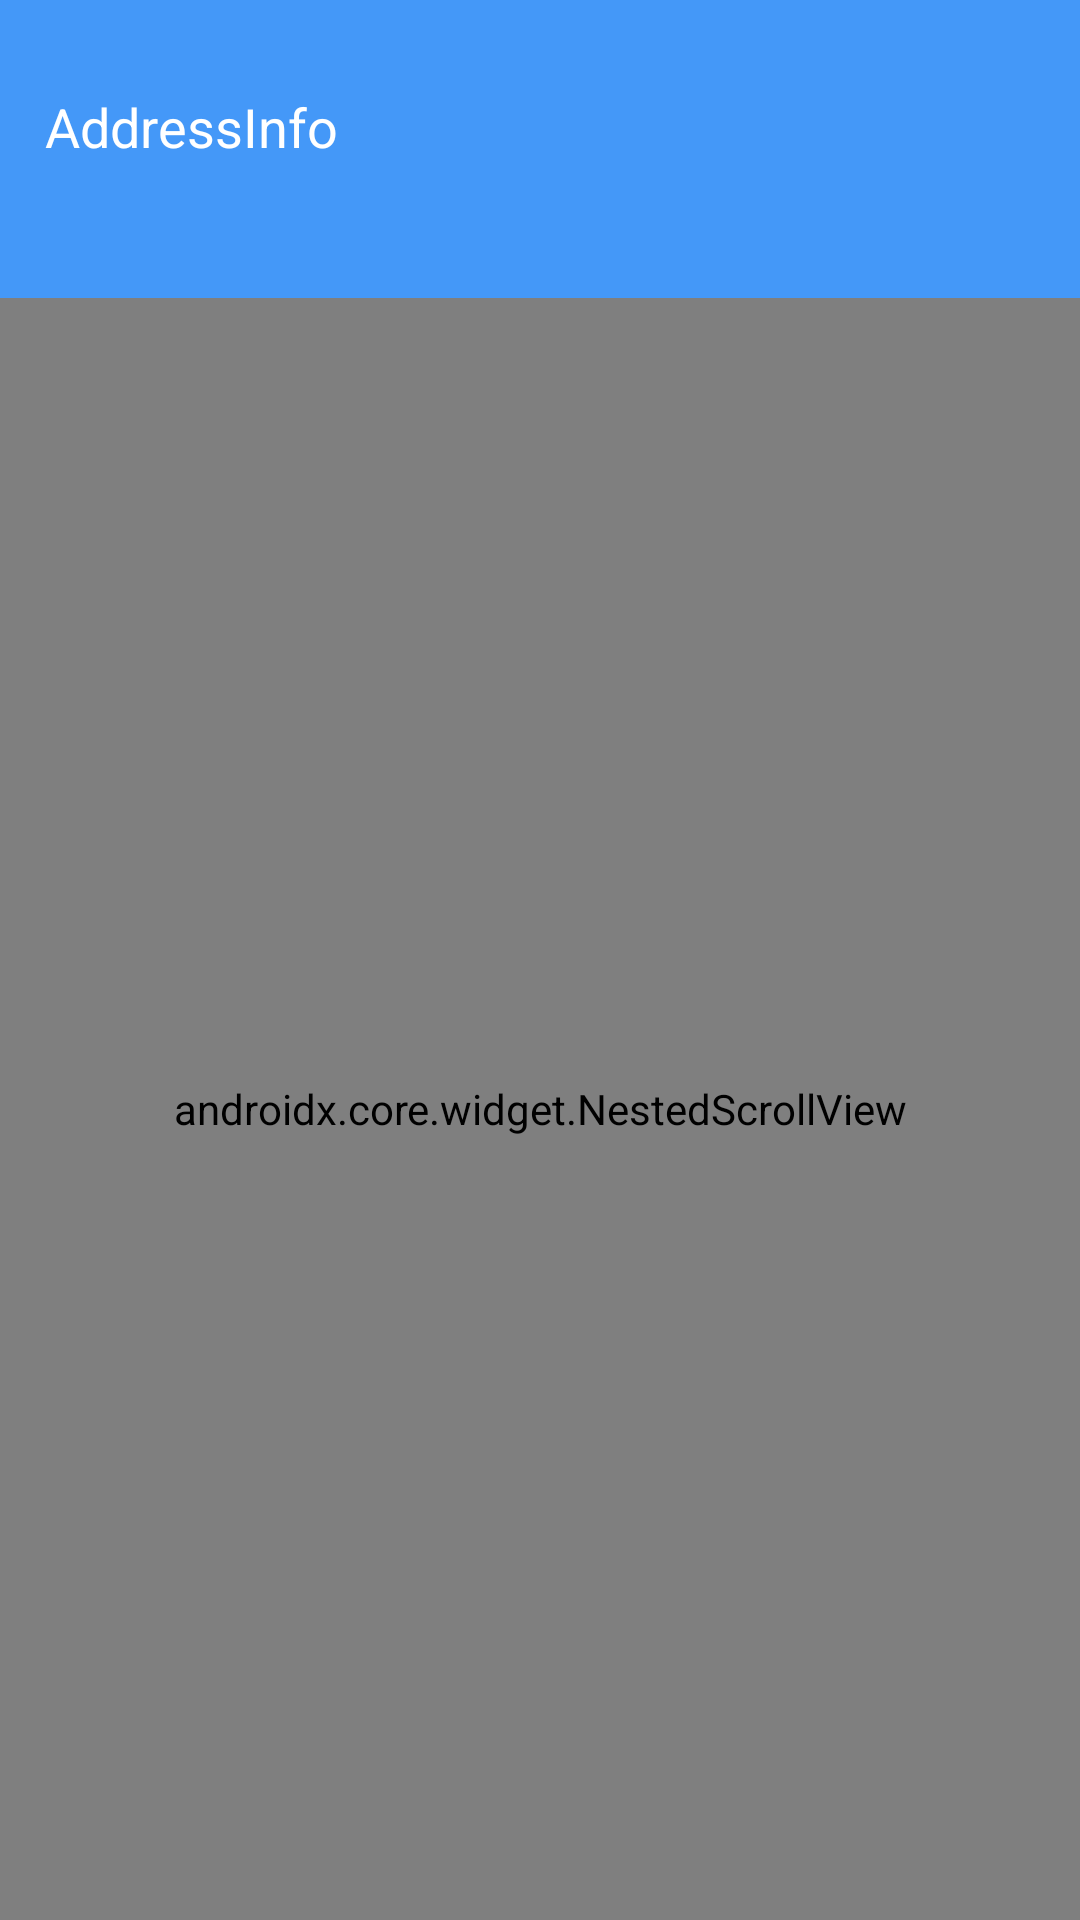

Layout XML and referenced resources for this Android screen:
<!-- AndroidManifest.xml: application theme Theme.CarServ -->
<!-- res/layout/layout_skip_quary.xml -->
<?xml version="1.0" encoding="utf-8"?>
<layout xmlns:android="http://schemas.android.com/apk/res/android"
    xmlns:app="http://schemas.android.com/apk/res-auto">

    <data>

    </data>

    <FrameLayout
        android:layout_width="match_parent"
        android:id="@+id/design_bottom_sheet"
        android:layout_height="match_parent"
        >
        <androidx.constraintlayout.widget.ConstraintLayout
            android:layout_width="match_parent"
            android:layout_height="match_parent"
            android:background="@color/colorBlues">

            <ImageView
                android:id="@+id/backIcon"
                android:layout_width="wrap_content"
                android:layout_height="wrap_content"
                android:layout_margin="20dp"
                android:src="@drawable/ic_baseline_arrow_back_24"
                app:layout_constraintStart_toStartOf="parent"
                app:layout_constraintTop_toTopOf="parent"
                app:tint="@color/white" />


            <TextView
                android:id="@+id/signIn"
                android:layout_width="wrap_content"
                android:layout_height="wrap_content"
                android:layout_marginStart="10dp"
                android:layout_marginTop="5dp"
                android:padding="5dp"
                android:text="@string/AddressInfo"
                android:textColor="@color/white"
                android:textSize="18sp"
                app:layout_constraintStart_toStartOf="parent"
                app:layout_constraintTop_toBottomOf="@+id/backIcon" />

            <androidx.core.widget.NestedScrollView
                android:layout_width="match_parent"
                android:layout_marginTop="40dp"
                android:nestedScrollingEnabled="true"
                app:layout_constraintBottom_toBottomOf="parent"
                app:layout_constraintTop_toBottomOf="@+id/signIn"
                android:layout_height="0dp">

                <LinearLayout
                    android:layout_width="match_parent"
                    android:layout_height="match_parent"
                    android:background="@drawable/top_rounded_circle"
                    android:orientation="vertical"
                  >
                    <TextView
                        android:layout_width="wrap_content"
                        android:layout_height="wrap_content"
                        android:layout_marginStart="30dp"
                        android:layout_marginTop="14dp"
                        android:alpha="0.5"
                        android:text="@string/please_enter_the_field_if_you_are_the_shop_owner" />


                    <TextView
                        android:layout_width="wrap_content"
                        android:layout_height="wrap_content"
                        android:layout_marginStart="30dp"
                        android:layout_marginTop="30dp"
                        android:alpha="0.5"
                        android:text="@string/AddressInfo" />


                    <EditText
                        android:layout_marginStart="30dp"
                        android:layout_marginTop="10dp"
                        android:layout_marginEnd="30dp"
                        android:background="@drawable/rounded_circle"
                        android:id="@+id/editTextAddress"
                        android:layout_width="match_parent"
                        android:layout_height="50dp"
                        android:textColor="@color/black" />


                    <TextView
                        android:layout_width="wrap_content"
                        android:layout_height="wrap_content"
                        android:layout_marginStart="30dp"
                        android:layout_marginTop="30dp"
                        android:alpha="0.5"
                        android:text="@string/shopName" />


                    <EditText
                        android:id="@+id/edtTxtPassword"
                        android:layout_width="match_parent"
                        android:layout_marginStart="30dp"
                        android:layout_marginTop="10dp"
                        android:background="@drawable/rounded_circle"
                        android:layout_marginEnd="30dp"
                        android:layout_height="50dp"
                        android:textColor="@color/black" />

                    <TextView
                        android:layout_width="wrap_content"
                        android:layout_height="wrap_content"
                        android:textColor="@color/colorBlues"
                        android:textStyle="bold"
                        android:layout_marginTop="20dp"
                        android:layout_marginStart="30dp"
                        android:text="@string/forgot_password"
                        />

                    <Button
                        android:layout_width="match_parent"
                        android:layout_height="wrap_content"
                        android:layout_marginStart="30dp"
                        android:layout_marginEnd="30dp"
                        android:id="@+id/signInbtn"
                        android:backgroundTint="@color/colorBlues"
                        android:text="@string/sign_in"
                        android:layout_marginTop="40dp"
                        android:textColor="@color/white"
                        />




                </LinearLayout>

            </androidx.core.widget.NestedScrollView>



        </androidx.constraintlayout.widget.ConstraintLayout>
    </FrameLayout>
</layout>
<!-- resources referenced by this layout -->
<resources>
  <color name="black">#FF000000</color>
  <color name="colorBlues">#4498F8</color>
  <color name="white">#FFFFFFFF</color>
  <!-- drawable rounded_circle (drawable) -->
  <?xml version="1.0" encoding="utf-8"?>
  <shape xmlns:android="http://schemas.android.com/apk/res/android"
      android:shape="rectangle" android:padding="10dp">
  
      <solid android:color="#FFFFFF"/>
      <stroke android:width="2dp" android:color="@color/colorBlues" />
      <corners
          android:bottomRightRadius="15dp"
          android:bottomLeftRadius="15dp"
          android:topLeftRadius="15dp"
          android:topRightRadius="15dp" />
  </shape>
  <!-- drawable top_rounded_circle (drawable) -->
  <?xml version="1.0" encoding="utf-8"?>
  <shape xmlns:android="http://schemas.android.com/apk/res/android"
      android:shape="rectangle" android:padding="10dp">
  
      <solid android:color="#FFFFFF"/>
      <stroke android:width="1dp" android:color="@color/colorBlues" />
      <corners
          android:topLeftRadius="15dp"
          android:topRightRadius="15dp" />
  </shape>
  <string name="AddressInfo">AddressInfo</string>
  <string name="forgot_password">Forgot Password?</string>
  <string name="please_enter_the_field_if_you_are_the_shop_owner">Please Enter the Field if you are the Shop Owner</string>
  <string name="shopName">shopName</string>
  <string name="sign_in">Sign In</string>
  <style name="Theme.CarServ" parent="Theme.MaterialComponents.DayNight.NoActionBar">
          
          <item name="colorPrimary">@color/purple_500</item>
          <item name="colorPrimaryVariant">@color/purple_700</item>
          <item name="colorOnPrimary">@color/white</item>
          
          <item name="colorSecondary">@color/teal_200</item>
          <item name="colorSecondaryVariant">@color/teal_700</item>
          <item name="colorOnSecondary">@color/black</item>
          
          <item name="android:statusBarColor" tools:targetApi="l">?attr/colorPrimaryVariant</item>
          
      </style>
  <color name="purple_500">#FF6200EE</color>
  <color name="purple_700">#FF3700B3</color>
  <color name="teal_200">#FF03DAC5</color>
  <color name="teal_700">#FF018786</color>
</resources>
